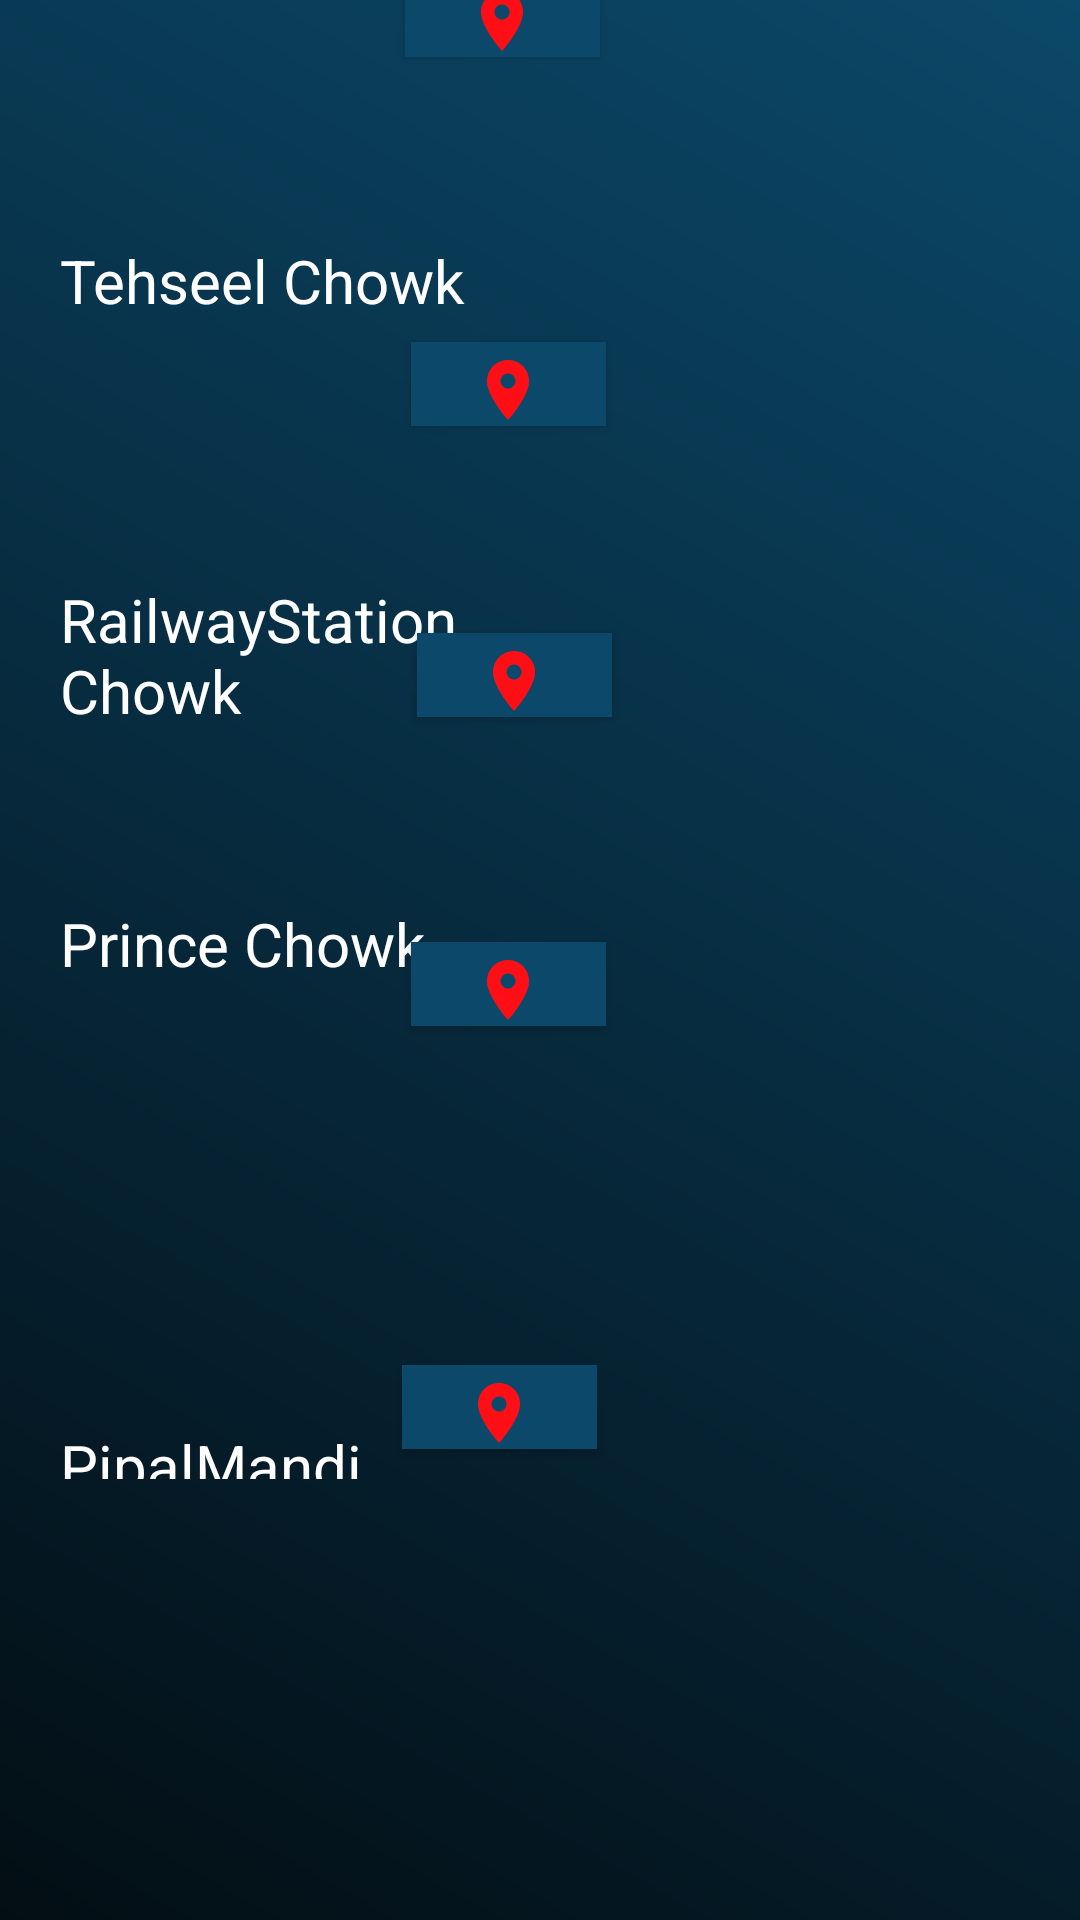

The Android layout XML behind this screen, and the referenced resources:
<!-- AndroidManifest.xml: application theme AppTheme -->
<!-- res/layout/activity_dhamawala.xml -->
<?xml version="1.0" encoding="utf-8"?>

<RelativeLayout xmlns:android="http://schemas.android.com/apk/res/android"
    android:layout_width="match_parent"
    android:layout_height="match_parent"
    xmlns:tools="http://schemas.android.com/tools"
    android:orientation="vertical"
    android:background="@drawable/gradient">


    <TextView
        android:layout_width="144dp"
        android:layout_height="55dp"
        android:layout_alignParentTop="true"
        android:layout_marginLeft="20dp"
        android:layout_marginTop="193dp"
        android:text="RailwayStation Chowk"
        android:textColor="#ffffff"
        android:textSize="20dp" />

    <TextView
        android:layout_width="155dp"
        android:layout_height="wrap_content"
        android:layout_alignParentTop="true"
        android:layout_marginLeft="20dp"
        android:layout_marginTop="301dp"
        android:text="Prince Chowk"
        android:textColor="#ffffff"
        android:textSize="20dp" />

    <TextView
        android:layout_width="wrap_content"
        android:layout_height="wrap_content"
        android:layout_marginTop="80dp"
        android:text="Tehseel Chowk"
        android:textColor="#ffffff"
        android:layout_marginLeft="20dp"
        android:textSize="20dp" />

    <TextView
        android:layout_width="146dp"
        android:layout_height="wrap_content"
        android:layout_alignParentBottom="true"
        android:layout_marginLeft="20dp"
        android:layout_marginTop="350dp"
        android:layout_marginBottom="285dp"
        android:text="Motibazaar Chowk"
        android:textColor="#ffffff"
        android:textSize="20dp" />

    <TextView
        android:layout_width="142dp"
        android:layout_height="wrap_content"
        android:layout_alignParentBottom="true"
        android:layout_marginLeft="20dp"
        android:layout_marginTop="475dp"
        android:layout_marginBottom="147dp"
        android:text="PipalMandi Chowk"
        android:textColor="#ffffff"
        android:textSize="20dp" />

    <Button
        android:id="@+id/DehsilChowk"
        android:layout_width="65dp"
        android:layout_height="28dp"
        android:layout_alignParentEnd="true"
        android:layout_alignParentRight="true"
        android:layout_alignParentBottom="true"
        android:layout_marginEnd="160dp"
        android:layout_marginRight="160dp"
        android:layout_marginBottom="621dp"
        android:background="#0b4869"
        android:drawableBottom="@drawable/ic_location" />

    <Button
        android:id="@+id/RailwayStationChowk"
        android:layout_width="65dp"
        android:layout_height="28dp"
        android:layout_alignParentEnd="true"
        android:layout_alignParentRight="true"
        android:layout_alignParentBottom="true"
        android:layout_marginEnd="158dp"
        android:layout_marginRight="158dp"
        android:layout_marginBottom="498dp"
        android:background="#0b4869"
        android:drawableBottom="@drawable/ic_location"
        tools:ignore="DuplicateIds" />

    <Button
        android:id="@+id/MotibazaarChowk"
        android:layout_width="65dp"
        android:layout_height="28dp"
        android:layout_alignParentEnd="true"
        android:layout_alignParentRight="true"
        android:layout_alignParentBottom="true"
        android:layout_marginEnd="158dp"
        android:layout_marginRight="158dp"
        android:layout_marginBottom="298dp"
        android:background="#0b4869"
        android:drawableBottom="@drawable/ic_location"
        tools:ignore="DuplicateIds" />

    <Button
        android:id="@+id/PipalMandiChowk"
        android:layout_width="65dp"
        android:layout_height="28dp"
        android:layout_alignParentEnd="true"
        android:layout_alignParentRight="true"
        android:layout_alignParentBottom="true"
        android:layout_marginEnd="161dp"
        android:layout_marginRight="161dp"
        android:layout_marginBottom="157dp"
        android:background="#0b4869"
        android:drawableBottom="@drawable/ic_location"
        tools:ignore="DuplicateIds" />

    <Button
        android:id="@+id/PrinceChowk"
        android:layout_width="65dp"
        android:layout_height="28dp"
        android:layout_alignParentEnd="true"
        android:layout_alignParentRight="true"
        android:layout_alignParentBottom="true"
        android:layout_marginEnd="156dp"
        android:layout_marginRight="156dp"
        android:layout_marginBottom="401dp"
        android:background="#0b4869"
        android:drawableBottom="@drawable/ic_location"
        tools:ignore="DuplicateIds" />

</RelativeLayout>
<!-- resources referenced by this layout -->
<resources>
  <!-- drawable gradient (drawable) -->
  <?xml version="1.0" encoding="utf-8"?>
  
  <shape
      xmlns:android="http://schemas.android.com/apk/res/android"
      android:shape="rectangle">
      <gradient
          android:angle="225"
          android:endColor="#030e14"
          android:startColor="#0b4869"/>
  </shape>
  <!-- drawable ic_location (drawable) -->
  <vector android:height="24dp" android:tint="#FF0E16"
      android:viewportHeight="24" android:viewportWidth="24"
      android:width="24dp" xmlns:android="http://schemas.android.com/apk/res/android">
      <path android:fillColor="@android:color/white" android:pathData="M12,2C8.13,2 5,5.13 5,9c0,5.25 7,13 7,13s7,-7.75 7,-13c0,-3.87 -3.13,-7 -7,-7zM12,11.5c-1.38,0 -2.5,-1.12 -2.5,-2.5s1.12,-2.5 2.5,-2.5 2.5,1.12 2.5,2.5 -1.12,2.5 -2.5,2.5z"/>
  </vector>
  <style name="AppTheme" parent="Theme.AppCompat.Light.NoActionBar">
          
          <item name="colorPrimary">@color/colorPrimary</item>
          <item name="colorPrimaryDark">@color/colorPrimaryDark</item>
          <item name="colorAccent">@color/colorAccent</item>
      </style>
  <color name="colorPrimary">#2a7ee6</color>
  <color name="colorPrimaryDark">#76a5df</color>
  <color name="colorAccent">#FF4081</color>
</resources>
